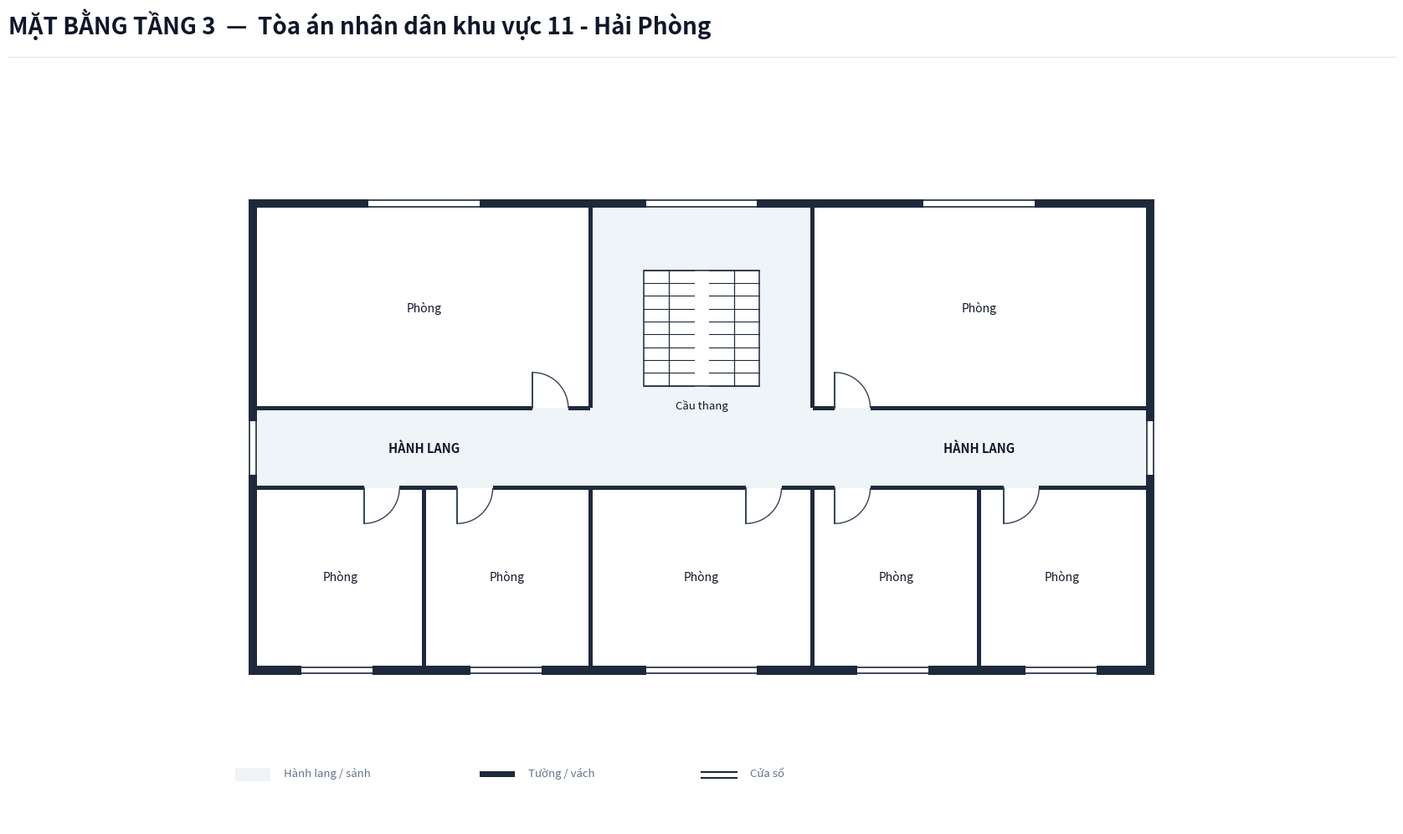

Here is the Python script that generated this plot:
import os
from typing import TypedDict, Tuple, List
import matplotlib.pyplot as plt
import matplotlib.patches as patches

class RoomDict(TypedDict):
    id: str
    name: str
    x: float
    y: float
    w: float
    h: float
    text_center: Tuple[float, float]
    door: Tuple[float, float, float, str]

def create_floorplan_tang3():
    # ---------------------------------------------------------
    # 1. SETUP CANVAS & CANVAS STYLING
    # ---------------------------------------------------------
    fig = plt.figure(figsize=(18, 11), dpi=300)
    ax = fig.add_axes([0.03, 0.08, 0.94, 0.82])
    ax.set_aspect('equal')
    ax.axis('off')
    fig.patch.set_facecolor('#ffffff')

    # Color Palette according to Spec
    COLOR_WALL = '#1e293b'          # Dark slate structural wall & partitions
    COLOR_FILL_CORRIDOR = '#eef4f7'  # Soft pastel grey-cyan fill for corridor/lobby
    COLOR_ROOM_FILL = '#ffffff'     # Pure white for room interior
    COLOR_DOOR_SWING = '#334155'    # Dark slate door panel and arc
    COLOR_TEXT_MAIN = '#0f172a'     # Deep navy text
    COLOR_TEXT_MUTED = '#64748b'    # Muted grey text
    COLOR_STAIR_FILL = '#ffffff'     # Stair fill

    WALL_THICKNESS = 0.20  # 200mm exterior wall
    PART_THICKNESS = 0.10  # 100mm interior wall
    W = WALL_THICKNESS

    # ---------------------------------------------------------
    # 2. HEADER & FOOTER
    # ---------------------------------------------------------
    # Header Title (Including Building Name, NO Subtitle line)
    fig.text(0.04, 0.94, 'MẶT BẰNG TẦNG 3  —  Tòa án nhân dân khu vực 11 - Hải Phòng', color='#0f172a', fontsize=20, fontweight='bold', family='sans-serif')
    
    # Header horizontal line
    header_line = plt.Line2D([0.04, 0.96], [0.915, 0.915], transform=fig.transFigure, color='#e2e8f0', linewidth=1.0)
    fig.lines.append(header_line)

    # Legend Box at Bottom Left
    lg_x, lg_y = -0.5, -7.5
    # Legend Item 1: Corridor fill
    ax.add_patch(patches.Rectangle((lg_x, lg_y), 0.8, 0.3, facecolor=COLOR_FILL_CORRIDOR, edgecolor='none', zorder=1))
    ax.text(lg_x + 1.1, lg_y + 0.05, 'Hành lang / sảnh', color=COLOR_TEXT_MUTED, fontsize=9.5, va='bottom')

    # Legend Item 2: Wall
    ax.add_patch(patches.Rectangle((lg_x + 5.5, lg_y + 0.1), 0.8, 0.12, facecolor=COLOR_WALL, edgecolor='none', zorder=1))
    ax.text(lg_x + 6.6, lg_y + 0.05, 'Tường / vách', color=COLOR_TEXT_MUTED, fontsize=9.5, va='bottom')

    # Legend Item 3: Window
    ax.plot([lg_x + 10.5, lg_x + 11.3], [lg_y + 0.2, lg_y + 0.2], color=COLOR_WALL, linewidth=1.5, zorder=1)
    ax.plot([lg_x + 10.5, lg_x + 11.3], [lg_y + 0.08, lg_y + 0.08], color=COLOR_WALL, linewidth=1.5, zorder=1)
    ax.text(lg_x + 11.6, lg_y + 0.05, 'Cửa sổ', color=COLOR_TEXT_MUTED, fontsize=9.5, va='bottom')

    # ---------------------------------------------------------
    # 3. CORRIDOR & LOBBY BACKGROUND FILL
    # ---------------------------------------------------------
    # Horizontal Corridor (X: 0 to 20, Y: -0.9 to 0.9)
    ax.add_patch(patches.Rectangle((0.0, -0.9), 20.0, 1.8, facecolor=COLOR_FILL_CORRIDOR, edgecolor='none', zorder=1))

    # Rear Stair & Hall Space (X: 7.5 to 12.5, Y: 0.9 to 5.4)
    ax.add_patch(patches.Rectangle((7.5, 0.9), 5.0, 4.5, facecolor=COLOR_FILL_CORRIDOR, edgecolor='none', zorder=1))

    # ---------------------------------------------------------
    # 4. ROOM DEFINITIONS (TẦNG 3 DEMO)
    # ---------------------------------------------------------
    rooms: List[RoomDict] = [
        # North Wing (Y > 0.9)
        {
            'id': 'P3_1', 'name': 'Phòng',
            'x': 0.0, 'y': 0.9, 'w': 7.5, 'h': 4.5,
            'text_center': (3.75, 3.15),
            'door': (6.2, 0.9, 0.8, 'N_IN_RIGHT')
        },
        {
            'id': 'P3_2', 'name': 'Phòng',
            'x': 12.5, 'y': 0.9, 'w': 7.5, 'h': 4.5,
            'text_center': (16.25, 3.15),
            'door': (13.0, 0.9, 0.8, 'N_IN_RIGHT')
        },
        # South Wing (Y < -0.9)
        {
            'id': 'P3_3', 'name': 'Phòng',
            'x': 0.0, 'y': -4.9, 'w': 3.75, 'h': 4.0,
            'text_center': (1.875, -2.9),
            'door': (2.4, -0.9, 0.8, 'S_IN_RIGHT')
        },
        {
            'id': 'P3_4', 'name': 'Phòng',
            'x': 3.75, 'y': -4.9, 'w': 3.75, 'h': 4.0,
            'text_center': (5.625, -2.9),
            'door': (4.5, -0.9, 0.8, 'S_IN_RIGHT')
        },
        {
            'id': 'P3_7', 'name': 'Phòng',
            'x': 7.5, 'y': -4.9, 'w': 5.0, 'h': 4.0,
            'text_center': (10.0, -2.9),
            'door': (11.0, -0.9, 0.8, 'S_IN_RIGHT')
        },
        {
            'id': 'P3_5', 'name': 'Phòng',
            'x': 12.5, 'y': -4.9, 'w': 3.75, 'h': 4.0,
            'text_center': (14.375, -2.9),
            'door': (13.0, -0.9, 0.8, 'S_IN_RIGHT')
        },
        {
            'id': 'P3_6', 'name': 'Phòng',
            'x': 16.25, 'y': -4.9, 'w': 3.75, 'h': 4.0,
            'text_center': (18.125, -2.9),
            'door': (16.8, -0.9, 0.8, 'S_IN_RIGHT')
        },
    ]

    # Draw Room Background Fills (Pure white `#ffffff`)
    for r in rooms:
        rect = patches.Rectangle((r['x'], r['y']), r['w'], r['h'], facecolor=COLOR_ROOM_FILL, edgecolor='none', zorder=2)
        ax.add_patch(rect)

    # ---------------------------------------------------------
    # 5. STAIRCASE GRAPHIC (NO OUTDOOR STEPS FOR FLOOR 3)
    # ---------------------------------------------------------
    # Central Staircase inside North Hall
    stair_x, stair_y, stair_w, stair_h = 8.7, 1.4, 2.6, 2.6
    stair_bg = patches.Rectangle((stair_x, stair_y), stair_w, stair_h, facecolor=COLOR_STAIR_FILL, edgecolor=COLOR_WALL, linewidth=1.1, zorder=3)
    ax.add_patch(stair_bg)

    # Horizontal tread lines for left and right flights
    gap = 0.35
    flight_w = (stair_w - gap) / 2.0
    left_x1, left_x2 = stair_x, stair_x + flight_w
    right_x1, right_x2 = stair_x + flight_w + gap, stair_x + stair_w

    num_treads = 9
    for i in range(num_treads + 1):
        sy = stair_y + i * (stair_h / num_treads)
        ax.plot([left_x1, left_x2], [sy, sy], color=COLOR_WALL, linewidth=0.8, zorder=4)
        ax.plot([right_x1, right_x2], [sy, sy], color=COLOR_WALL, linewidth=0.8, zorder=4)

    # Vertical line down the middle of left flight & right flight
    mid_left = left_x1 + flight_w / 2.0
    mid_right = right_x1 + flight_w / 2.0
    ax.plot([mid_left, mid_left], [stair_y, stair_y + stair_h], color=COLOR_WALL, linewidth=0.9, zorder=4)
    ax.plot([mid_right, mid_right], [stair_y, stair_y + stair_h], color=COLOR_WALL, linewidth=0.9, zorder=4)

    # Staircase label underneath box
    ax.text(stair_x + stair_w / 2.0, stair_y - 0.3, 'Cầu thang', color=COLOR_TEXT_MAIN, fontsize=9.5, ha='center', va='top', zorder=5)

    # Labels for Corridor
    ax.text(3.75, 0.0, 'HÀNH LANG', color=COLOR_TEXT_MAIN, fontsize=10.5, fontweight='bold', ha='center', va='center', zorder=5)
    ax.text(16.25, 0.0, 'HÀNH LANG', color=COLOR_TEXT_MAIN, fontsize=10.5, fontweight='bold', ha='center', va='center', zorder=5)

    # ---------------------------------------------------------
    # 6. DRAW WALLS (UNBLOCKED CORRIDOR EXITS & CLEAN LOBBY CAPS)
    # ---------------------------------------------------------
    def draw_wall(x, y, w, h):
        rect = patches.Rectangle((x, y), w, h, facecolor=COLOR_WALL, edgecolor='none', zorder=10)
        ax.add_patch(rect)

    # Leftmost Vertical Exterior Wall (Continuous for upper floors to close corridor end)
    draw_wall(-W, -4.9 - W, W, 10.3 + 2 * W)

    # Rightmost Vertical Exterior Wall (Continuous for upper floors to close corridor end)
    draw_wall(20.0, -4.9 - W, W, 10.3 + 2 * W)

    # North Top Wall (Continuous wall across top)
    draw_wall(-W, 5.4, 20.0 + 2*W, W)

    # South Bottom Wall (Continuous wall across bottom)
    draw_wall(-W, -4.9 - W, 20.0 + 2*W, W)

    # North Corridor Wall Line (Y = 0.9)
    draw_wall(0, 0.9 - PART_THICKNESS/2, 6.2, PART_THICKNESS)
    draw_wall(7.0, 0.9 - PART_THICKNESS/2, 0.5, PART_THICKNESS)
    draw_wall(12.5, 0.9 - PART_THICKNESS/2, 0.5, PART_THICKNESS)
    draw_wall(13.8, 0.9 - PART_THICKNESS/2, 6.2, PART_THICKNESS)

    # South Corridor Wall Line (Y = -0.9)
    draw_wall(0, -0.9 - PART_THICKNESS/2, 2.4, PART_THICKNESS)
    draw_wall(3.2, -0.9 - PART_THICKNESS/2, 1.3, PART_THICKNESS)
    draw_wall(5.3, -0.9 - PART_THICKNESS/2, 5.7, PART_THICKNESS)
    draw_wall(11.8, -0.9 - PART_THICKNESS/2, 1.2, PART_THICKNESS)
    draw_wall(13.8, -0.9 - PART_THICKNESS/2, 3.0, PART_THICKNESS)
    draw_wall(17.6, -0.9 - PART_THICKNESS/2, 2.4, PART_THICKNESS)

    # Internal Vertical Partitions
    draw_wall(7.5 - PART_THICKNESS/2, 0.9, PART_THICKNESS, 4.5)   # North West room & Stair hall
    draw_wall(12.5 - PART_THICKNESS/2, 0.9, PART_THICKNESS, 4.5)  # North Stair hall & East room

    draw_wall(3.75 - PART_THICKNESS/2, -4.9, PART_THICKNESS, 4.0) # South P3_3 & P3_4
    draw_wall(7.5 - PART_THICKNESS/2, -4.9, PART_THICKNESS, 4.0)  # South P3_4 & Front Lobby
    draw_wall(12.5 - PART_THICKNESS/2, -4.9, PART_THICKNESS, 4.0) # South Front Lobby & P3_5
    draw_wall(16.25 - PART_THICKNESS/2, -4.9, PART_THICKNESS, 4.0)# South P3_5 & P3_6

    # ---------------------------------------------------------
    # 7. DRAW WINDOWS ON EXTERIOR WALLS
    # ---------------------------------------------------------
    def draw_window(x, y, w, h, is_horizontal=True):
        if is_horizontal:
            ax.add_patch(patches.Rectangle((x, y - 0.02), w, h + 0.04, facecolor='#ffffff', edgecolor='none', zorder=11))
            ax.plot([x, x + w], [y + 0.03, y + 0.03], color=COLOR_WALL, linewidth=1.2, zorder=12)
            ax.plot([x, x + w], [y + h - 0.03, y + h - 0.03], color=COLOR_WALL, linewidth=1.2, zorder=12)
        else:
            ax.add_patch(patches.Rectangle((x - 0.02, y), w + 0.04, h, facecolor='#ffffff', edgecolor='none', zorder=11))
            ax.plot([x + 0.03, x + 0.03], [y, y + h], color=COLOR_WALL, linewidth=1.2, zorder=12)
            ax.plot([x + w - 0.03, x + w - 0.03], [y, y + h], color=COLOR_WALL, linewidth=1.2, zorder=12)

    # Top Windows (North Facade)
    draw_window(2.5, 5.4, 2.5, W, is_horizontal=True)    # P3_1
    draw_window(8.75, 5.4, 2.5, W, is_horizontal=True)   # Rear hall window
    draw_window(15.0, 5.4, 2.5, W, is_horizontal=True)   # P3_2

    # Bottom Windows (South Front Facade)
    draw_window(1.0, -4.9 - W, 1.6, W, is_horizontal=True) # P3_3 window
    draw_window(4.8, -4.9 - W, 1.6, W, is_horizontal=True) # P3_4 window
    draw_window(8.75, -4.9 - W, 2.5, W, is_horizontal=True) # Front Balcony Window
    draw_window(13.5, -4.9 - W, 1.6, W, is_horizontal=True) # P3_5 window
    draw_window(17.3, -4.9 - W, 1.6, W, is_horizontal=True) # P3_6 window

    # Corridor End Windows (West & East Facades on Floor 3)
    draw_window(-W, -0.6, W, 1.2, is_horizontal=False)
    draw_window(20.0, -0.6, W, 1.2, is_horizontal=False)

    # ---------------------------------------------------------
    # 8. DRAW DOORS & SWINGS
    # ---------------------------------------------------------
    def draw_door(x, y, size, mode):
        if mode == 'N_IN_RIGHT':
            ax.plot([x, x], [y, y + size], color=COLOR_DOOR_SWING, linewidth=1.4, zorder=15)
            arc = patches.Arc((x, y), size*2, size*2, angle=0, theta1=0, theta2=90,
                              color=COLOR_DOOR_SWING, linestyle='-', linewidth=1.0, zorder=14)
            ax.add_patch(arc)
        elif mode == 'S_IN_RIGHT':
            ax.plot([x, x], [y, y - size], color=COLOR_DOOR_SWING, linewidth=1.4, zorder=15)
            arc = patches.Arc((x, y), size*2, size*2, angle=0, theta1=270, theta2=360,
                              color=COLOR_DOOR_SWING, linestyle='-', linewidth=1.0, zorder=14)
            ax.add_patch(arc)

    for r in rooms:
        dx, dy, dsize, dmode = r['door']
        draw_door(dx, dy, dsize, dmode)

    # ---------------------------------------------------------
    # 9. DRAW ROOM LABELS (ONLY ROOM NAME "Phòng")
    # ---------------------------------------------------------
    for r in rooms:
        cx, cy = r['text_center']
        ax.text(cx, cy, r['name'], color=COLOR_TEXT_MAIN, fontsize=10.0, ha='center', va='center', zorder=15)

    # Limits & Bounds
    ax.set_xlim(-2.0, 22.0)
    ax.set_ylim(-8.5, 8.5)

    # Save output PNG in workspace root
    out_dir = r"c:\Users\Tam\Desktop\BanVeThietKe"
    os.makedirs(out_dir, exist_ok=True)
    out_path = os.path.join(out_dir, "mat_bang_tang_3.png")
    plt.savefig(out_path, dpi=300, bbox_inches='tight', facecolor=fig.get_facecolor(), edgecolor='none')
    print(f"SUCCESS: Generated Floor 3 floorplan PNG at {out_path}")

    plt.close(fig)

if __name__ == '__main__':
    create_floorplan_tang3()
